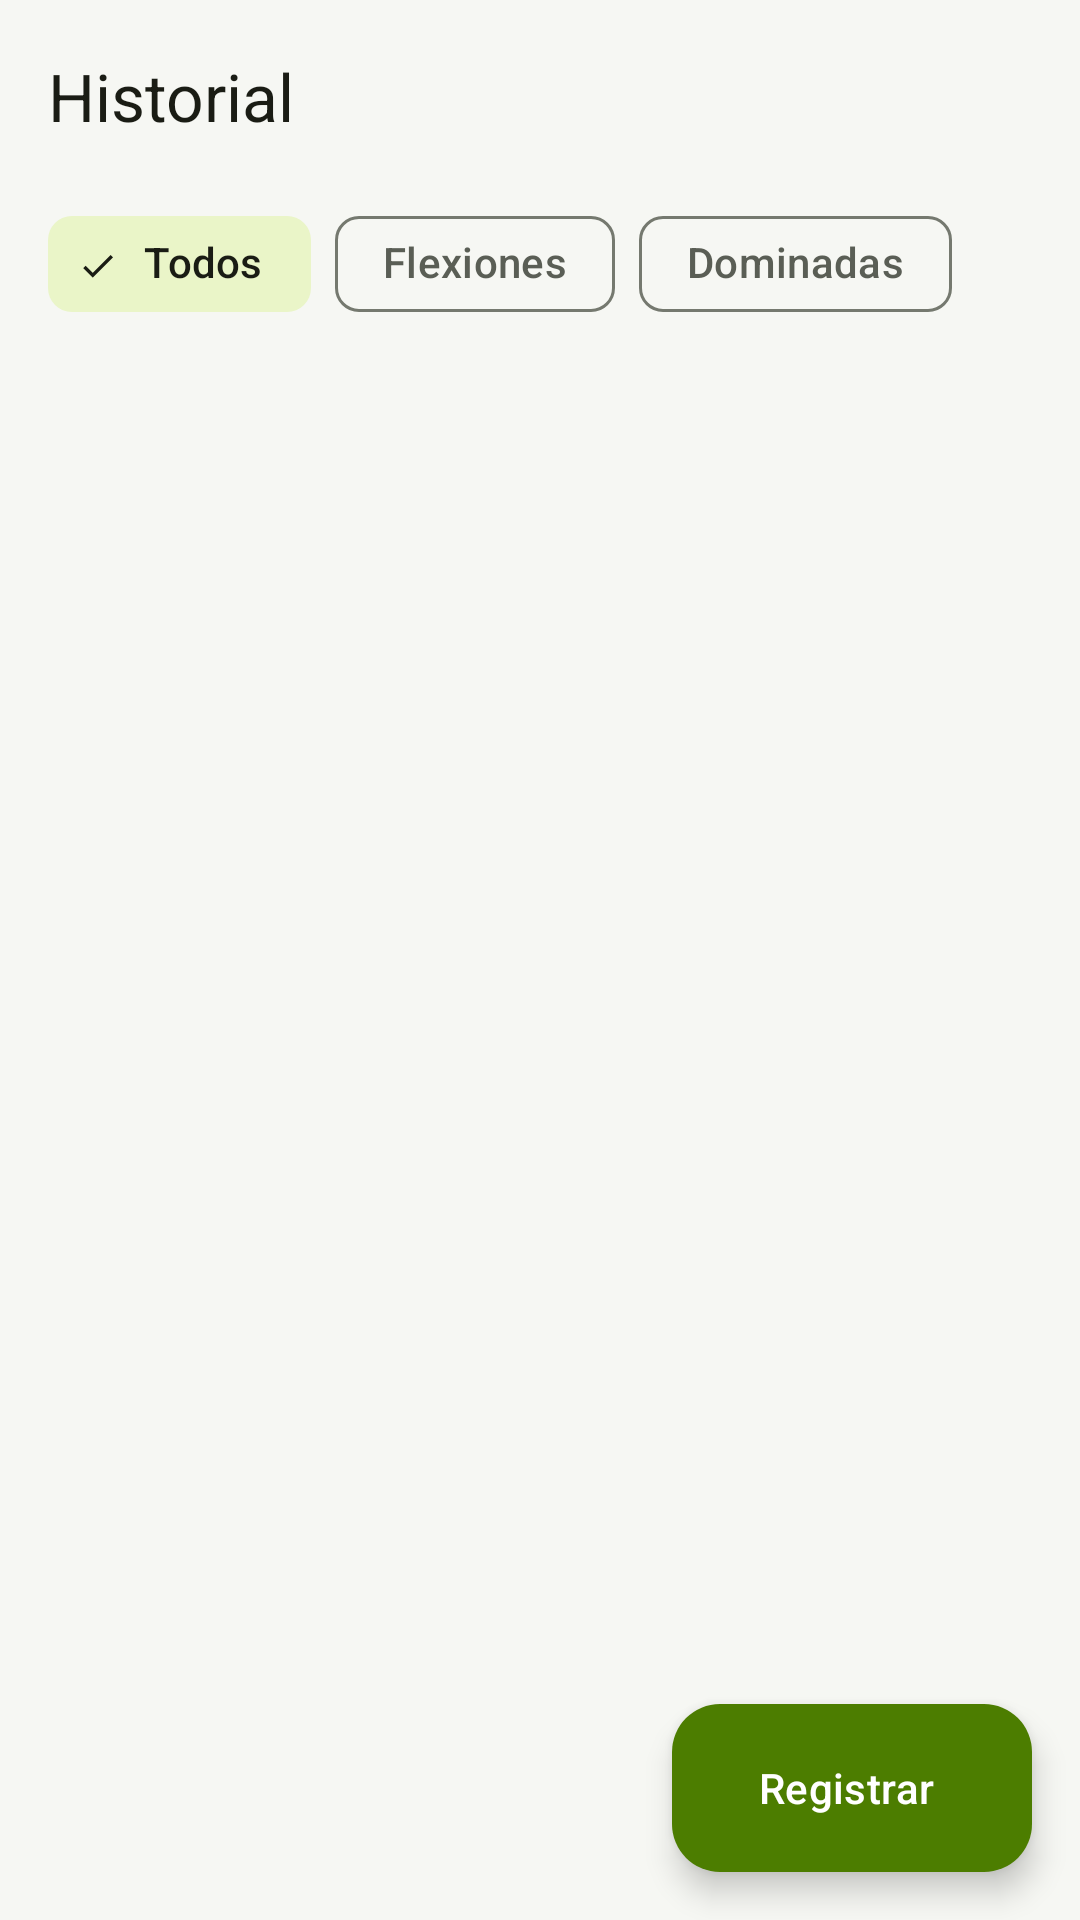

Write the Android layout XML for this screen, with the resource values it uses.
<!-- AndroidManifest.xml: application theme Theme.AlberTUP -->
<!-- res/layout/activity_history.xml -->
<?xml version="1.0" encoding="utf-8"?>
<androidx.constraintlayout.widget.ConstraintLayout xmlns:android="http://schemas.android.com/apk/res/android"
    xmlns:app="http://schemas.android.com/apk/res-auto"
    xmlns:tools="http://schemas.android.com/tools"
    android:id="@+id/root"
    android:layout_width="match_parent"
    android:layout_height="match_parent"
    android:background="@color/background"
    tools:context=".HistoryActivity">

    <com.google.android.material.appbar.MaterialToolbar
        android:id="@+id/toolbar"
        style="@style/Widget.AlberTUP.Toolbar"
        android:layout_width="0dp"
        android:layout_height="?attr/actionBarSize"
        app:layout_constraintEnd_toEndOf="parent"
        app:layout_constraintStart_toStartOf="parent"
        app:layout_constraintTop_toTopOf="parent"
        app:navigationContentDescription="@string/action_back"
        app:navigationIcon="@drawable/ic_arrow_back"
        app:title="@string/history_title" />

    <HorizontalScrollView
        android:id="@+id/filterScroll"
        android:layout_width="0dp"
        android:layout_height="wrap_content"
        android:scrollbars="none"
        app:layout_constraintEnd_toEndOf="parent"
        app:layout_constraintStart_toStartOf="parent"
        app:layout_constraintTop_toBottomOf="@id/toolbar"
        app:layout_constraintWidth_max="@dimen/content_max_width">

        <com.google.android.material.chip.ChipGroup
            android:id="@+id/chipGroupFilter"
            android:layout_width="wrap_content"
            android:layout_height="wrap_content"
            android:paddingStart="@dimen/screen_padding"
            android:paddingEnd="@dimen/screen_padding"
            app:selectionRequired="true"
            app:singleLine="true"
            app:singleSelection="true">

            <com.google.android.material.chip.Chip
                android:id="@+id/chipAll"
                style="@style/Widget.Material3.Chip.Filter"
                android:layout_width="wrap_content"
                android:layout_height="wrap_content"
                android:checked="true"
                android:text="@string/history_filter_all" />

            <com.google.android.material.chip.Chip
                android:id="@+id/chipPushUps"
                style="@style/Widget.Material3.Chip.Filter"
                android:layout_width="wrap_content"
                android:layout_height="wrap_content"
                android:text="@string/pushups" />

            <com.google.android.material.chip.Chip
                android:id="@+id/chipPullUps"
                style="@style/Widget.Material3.Chip.Filter"
                android:layout_width="wrap_content"
                android:layout_height="wrap_content"
                android:text="@string/pullups" />

        </com.google.android.material.chip.ChipGroup>

    </HorizontalScrollView>

    <TextView
        android:id="@+id/tvSummary"
        style="@style/Widget.AlberTUP.Text.Caption"
        android:layout_width="0dp"
        android:layout_height="wrap_content"
        android:layout_marginStart="@dimen/screen_padding"
        android:layout_marginEnd="@dimen/screen_padding"
        android:accessibilityLiveRegion="polite"
        app:layout_constraintEnd_toEndOf="parent"
        app:layout_constraintStart_toStartOf="parent"
        app:layout_constraintTop_toBottomOf="@id/filterScroll"
        app:layout_constraintWidth_max="@dimen/content_max_width"
        tools:text="Total: 12 series · 240 reps" />

    <androidx.recyclerview.widget.RecyclerView
        android:id="@+id/recycler"
        android:layout_width="0dp"
        android:layout_height="0dp"
        android:clipToPadding="false"
        android:paddingStart="@dimen/screen_padding"
        android:paddingEnd="@dimen/screen_padding"
        android:paddingBottom="@dimen/fab_clearance"
        app:layoutManager="androidx.recyclerview.widget.LinearLayoutManager"
        app:layout_constraintBottom_toBottomOf="parent"
        app:layout_constraintEnd_toEndOf="parent"
        app:layout_constraintStart_toStartOf="parent"
        app:layout_constraintTop_toBottomOf="@id/tvSummary"
        app:layout_constraintWidth_max="@dimen/content_max_width"
        tools:listitem="@layout/item_history_entry" />

    <ScrollView
        android:id="@+id/emptyState"
        android:layout_width="0dp"
        android:layout_height="0dp"
        android:fillViewport="true"
        android:visibility="gone"
        app:layout_constraintBottom_toBottomOf="parent"
        app:layout_constraintEnd_toEndOf="parent"
        app:layout_constraintStart_toStartOf="parent"
        app:layout_constraintTop_toBottomOf="@id/tvSummary"
        app:layout_constraintWidth_max="@dimen/content_max_width"
        tools:visibility="visible">

        <LinearLayout
            android:layout_width="match_parent"
            android:layout_height="wrap_content"
            android:gravity="center_horizontal"
            android:orientation="vertical"
            android:padding="@dimen/spacing_xlarge">

            <ImageView
                android:layout_width="@dimen/empty_illustration_size"
                android:layout_height="@dimen/empty_illustration_size"
                android:importantForAccessibility="no"
                android:src="@drawable/illus_empty_history" />

            <TextView
                android:id="@+id/tvEmptyTitle"
                style="@style/Widget.AlberTUP.Text.SectionTitle"
                android:layout_width="wrap_content"
                android:layout_height="wrap_content"
                android:layout_marginTop="@dimen/spacing_large"
                android:gravity="center"
                tools:text="@string/history_empty_title" />

            <TextView
                android:id="@+id/tvEmptyMessage"
                style="@style/Widget.AlberTUP.Text.Secondary"
                android:layout_width="wrap_content"
                android:layout_height="wrap_content"
                android:layout_marginTop="@dimen/spacing_small"
                android:gravity="center"
                tools:text="@string/history_empty_message" />

            <Button
                android:id="@+id/btnEmptyLog"
                style="@style/Widget.AlberTUP.Button"
                android:layout_width="wrap_content"
                android:layout_height="wrap_content"
                android:layout_marginTop="@dimen/spacing_xlarge"
                android:text="@string/history_log_first"
                app:icon="@drawable/ic_add" />

        </LinearLayout>

    </ScrollView>

    <com.google.android.material.floatingactionbutton.ExtendedFloatingActionButton
        android:id="@+id/fabLog"
        style="@style/Widget.AlberTUP.Fab"
        android:layout_width="wrap_content"
        android:layout_height="wrap_content"
        android:layout_margin="@dimen/spacing_large"
        android:text="@string/action_log"
        app:icon="@drawable/ic_add"
        app:layout_constraintBottom_toBottomOf="parent"
        app:layout_constraintEnd_toEndOf="parent" />

</androidx.constraintlayout.widget.ConstraintLayout>
<!-- res/layout/item_history_entry.xml (included above) -->
<?xml version="1.0" encoding="utf-8"?>
<com.google.android.material.card.MaterialCardView xmlns:android="http://schemas.android.com/apk/res/android"
    xmlns:app="http://schemas.android.com/apk/res-auto"
    xmlns:tools="http://schemas.android.com/tools"
    style="@style/Widget.AlberTUP.Card"
    android:layout_width="match_parent"
    android:layout_height="wrap_content"
    android:layout_marginBottom="@dimen/spacing_small"
    android:clickable="true"
    android:focusable="true"
    app:contentPaddingBottom="@dimen/spacing_xsmall"
    app:contentPaddingLeft="@dimen/set_row_padding"
    app:contentPaddingRight="@dimen/spacing_xsmall"
    app:contentPaddingTop="@dimen/spacing_xsmall">

    <LinearLayout
        android:layout_width="match_parent"
        android:layout_height="wrap_content"
        android:gravity="center_vertical"
        android:minHeight="@dimen/touch_target"
        android:orientation="horizontal">

        <ImageView
            android:id="@+id/ivExercise"
            android:layout_width="@dimen/icon_size_small"
            android:layout_height="@dimen/icon_size_small"
            android:importantForAccessibility="no"
            tools:src="@drawable/ic_pushup" />

        <LinearLayout
            android:layout_width="0dp"
            android:layout_height="wrap_content"
            android:layout_marginStart="@dimen/spacing_medium"
            android:layout_weight="1"
            android:orientation="vertical">

            <TextView
                android:id="@+id/tvTitle"
                style="@style/Widget.AlberTUP.Text.BodyLarge"
                android:layout_width="wrap_content"
                android:layout_height="wrap_content"
                android:textStyle="bold"
                tools:text="15 flexiones" />

            <TextView
                android:id="@+id/tvTime"
                style="@style/Widget.AlberTUP.Text.Caption"
                android:layout_width="wrap_content"
                android:layout_height="wrap_content"
                tools:text="08:12" />

        </LinearLayout>

        <Button
            android:id="@+id/btnEdit"
            style="@style/Widget.AlberTUP.Button.IconPlain"
            android:layout_width="wrap_content"
            android:layout_height="wrap_content"
            app:icon="@drawable/ic_edit" />

        <Button
            android:id="@+id/btnDelete"
            style="@style/Widget.AlberTUP.Button.IconPlain"
            android:layout_width="wrap_content"
            android:layout_height="wrap_content"
            app:icon="@drawable/ic_delete" />

    </LinearLayout>

</com.google.android.material.card.MaterialCardView>
<!-- resources referenced by this layout -->
<resources>
  <color name="background">#FFF6F7F3</color>
  <dimen name="content_max_width">640dp</dimen>
  <dimen name="empty_illustration_size">140dp</dimen>
  <dimen name="fab_clearance">96dp</dimen>
  <dimen name="icon_size_small">24dp</dimen>
  <dimen name="screen_padding">16dp</dimen>
  <dimen name="set_row_padding">12dp</dimen>
  <dimen name="spacing_large">16dp</dimen>
  <dimen name="spacing_medium">12dp</dimen>
  <dimen name="spacing_small">8dp</dimen>
  <dimen name="spacing_xlarge">24dp</dimen>
  <dimen name="spacing_xsmall">4dp</dimen>
  <dimen name="touch_target">48dp</dimen>
  <string name="action_back">Volver</string>
  <string name="action_log">Registrar</string>
  <string name="history_empty_message">Cuando registres una serie la vas a ver acá, agrupada por día.</string>
  <string name="history_empty_title">Todavía no registraste series</string>
  <string name="history_filter_all">Todos</string>
  <string name="history_log_first">Registrar una serie</string>
  <string name="history_title">Historial</string>
  <string name="pullups">Dominadas</string>
  <string name="pushups">Flexiones</string>
  <style name="Widget.AlberTUP.Button" parent="Widget.Material3.Button">
          <item name="android:minHeight">@dimen/button_height</item>
          <item name="android:textSize">@dimen/button_text_size</item>
      </style>
  <style name="Widget.AlberTUP.Text.BodyLarge">
          <item name="android:textSize">@dimen/body_large_text_size</item>
      </style>
  <style name="Widget.AlberTUP.Text.Caption">
          <item name="android:textColor">@color/text_secondary</item>
          <item name="android:textSize">@dimen/caption_text_size</item>
      </style>
  <style name="Widget.AlberTUP.Text.Secondary">
          <item name="android:textColor">@color/text_secondary</item>
      </style>
  <style name="Widget.AlberTUP.Text.SectionTitle">
          <item name="android:textSize">@dimen/section_title_size</item>
          <item name="android:textStyle">bold</item>
          <item name="android:accessibilityHeading">true</item>
      </style>
  <style name="Widget.AlberTUP.Toolbar" parent="Widget.Material3.Toolbar">
          <item name="android:background">@color/background</item>
          <item name="titleTextColor">@color/text_primary</item>
          <item name="navigationIconTint">@color/text_primary</item>
      </style>
  <style name="Theme.AlberTUP" parent="Base.Theme.AlberTUP" />
  <color name="accent_volt">#FF4C7D00</color>
  <color name="illustration_backdrop">#FFEAF5C8</color>
  <color name="surface_card">#FFFFFFFF</color>
  <color name="illustration_figure">#FF1A1C14</color>
  <color name="illustration_accent">#FF4C7D00</color>
  <dimen name="button_height">56dp</dimen>
  <dimen name="button_text_size">16sp</dimen>
  <color name="text_secondary">#FF5A5E55</color>
  <dimen name="card_radius">16dp</dimen>
  <color name="divider">#FFE2E5DE</color>
  <dimen name="card_stroke">1dp</dimen>
  <dimen name="card_padding">16dp</dimen>
  <color name="on_accent_volt">#FFFFFFFF</color>
  <dimen name="body_large_text_size">16sp</dimen>
  <dimen name="caption_text_size">12sp</dimen>
  <dimen name="section_title_size">18sp</dimen>
  <color name="text_primary">#FF1A1C14</color>
  <color name="accent_container">#FFEAF5C8</color>
  <color name="accent_volt_inverse">#FFB5E55E</color>
  <color name="surface_container_high">#FFE6E9E0</color>
  <color name="surface_container_lowest">#FFFFFFFF</color>
  <color name="surface_container_low">#FFF1F3EC</color>
  <color name="surface_container">#FFECEEE6</color>
  <color name="surface_container_highest">#FFE1E4DA</color>
  <color name="surface_inverse">#FF2F312A</color>
  <color name="on_surface_inverse">#FFF1F2E9</color>
  <color name="outline">#FF75796F</color>
  <color name="error">#FFBA1A1A</color>
  <color name="on_error">#FFFFFFFF</color>
  <color name="error_container">#FFFFDAD6</color>
  <color name="on_error_container">#FF410002</color>
</resources>
